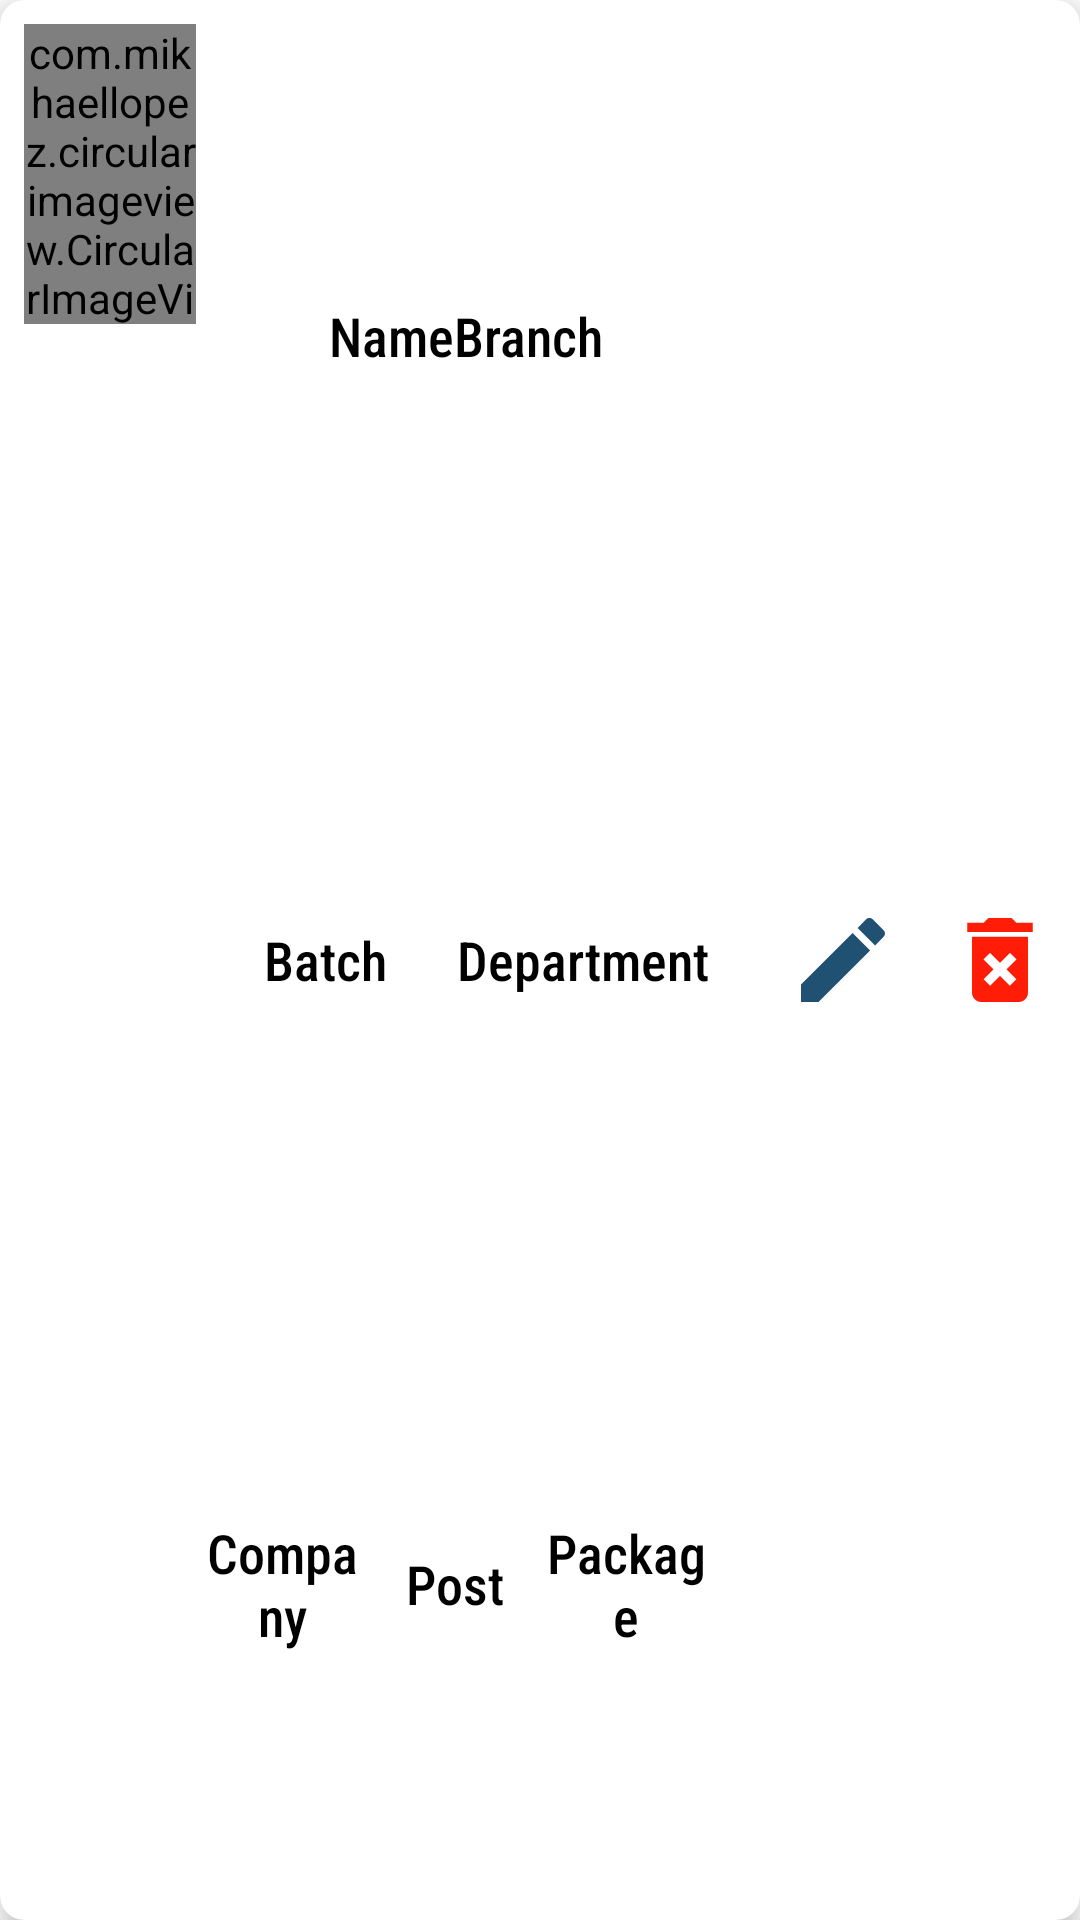

Produce the Android XML layout that renders to this screen, including the resource entries it uses.
<!-- AndroidManifest.xml: application theme Theme.StudentAlumni -->
<!-- res/layout/ad_alumni_design.xml -->
<?xml version="1.0" encoding="utf-8"?>
<androidx.cardview.widget.CardView xmlns:android="http://schemas.android.com/apk/res/android"
    android:layout_width="match_parent"
    android:layout_height="wrap_content"
    xmlns:app="http://schemas.android.com/apk/res-auto"
    app:cardElevation="5dp"
    app:cardCornerRadius="8dp"
    android:layout_margin="8dp">

    <LinearLayout
        android:id="@+id/lytAlumni"
        android:orientation="horizontal"
        android:layout_width="match_parent"
        android:layout_height="match_parent"
        android:visibility="visible"
        android:layout_margin="8dp"
        android:weightSum="6">
        <com.mikhaellopez.circularimageview.CircularImageView
            android:layout_width="0dp"
            android:layout_height="100dp"
            android:src="@drawable/alumni_tbslct"
            android:id="@+id/imgAlProfile"
            android:layout_weight="1"/>

        <LinearLayout
            android:layout_width="0dp"
            android:layout_height="match_parent"
            android:orientation="vertical"
            android:layout_weight="3"
            android:weightSum="3">
            <LinearLayout
                android:layout_width="match_parent"
                android:layout_height="match_parent"
                android:orientation="horizontal"
                android:layout_weight="1"
                android:weightSum="2">
                <TextView
                    android:id="@+id/txtAlName"
                    android:layout_width="match_parent"
                    android:layout_height="match_parent"
                    android:gravity="center|right"
                    android:textSize="18sp"
                    android:textColor="@android:color/black"
                    android:fontFamily="sans-serif-condensed-medium"
                    android:layout_weight="1"
                    android:text="Name"/>

                <TextView
                    android:id="@+id/txtAlBranch"
                    android:layout_width="match_parent"
                    android:layout_height="match_parent"
                    android:gravity="center|left"
                    android:textSize="18sp"
                    android:textColor="@android:color/black"
                    android:fontFamily="sans-serif-condensed-medium"
                    android:layout_weight="1"
                    android:text="Branch"/>
            </LinearLayout>
            <LinearLayout
                android:layout_width="match_parent"
                android:layout_height="match_parent"
                android:orientation="horizontal"
                android:layout_weight="1"
                android:weightSum="2">
                <TextView
                    android:id="@+id/txtAlBatch"
                    android:layout_width="match_parent"
                    android:layout_height="match_parent"
                    android:layout_weight="1"
                    android:textSize="18sp"
                    android:textColor="@android:color/black"
                    android:fontFamily="sans-serif-condensed-medium"

                    android:gravity="center"
                    android:text="Batch"/>

                <TextView
                    android:id="@+id/txtAlDept"
                    android:layout_width="match_parent"
                    android:layout_height="match_parent"
                    android:textSize="18sp"
                    android:textColor="@android:color/black"
                    android:fontFamily="sans-serif-condensed-medium"

                    android:layout_weight="1"
                    android:gravity="center"
                    android:text="Department"/>

            </LinearLayout>
            <LinearLayout

                android:layout_width="match_parent"
                android:layout_height="match_parent"
                android:orientation="horizontal"
                android:layout_weight="1"
                android:weightSum="3">
                <TextView
                    android:id="@+id/txtAlCompany"
                    android:layout_width="match_parent"
                    android:layout_height="match_parent"
                    android:textSize="18sp"
                    android:textColor="@android:color/black"
                    android:fontFamily="sans-serif-condensed-medium"

                    android:layout_weight="1"
                    android:gravity="center"
                    android:text="Company"/>

                <TextView
                    android:id="@+id/txtAlPost"
                    android:layout_width="match_parent"
                    android:layout_height="match_parent"
                    android:textSize="18sp"
                    android:textColor="@android:color/black"
                    android:fontFamily="sans-serif-condensed-medium"

                    android:layout_weight="1"
                    android:gravity="center"
                    android:text="Post"/>
                <TextView
                    android:id="@+id/txtAlPackage"
                    android:layout_width="match_parent"
                    android:layout_height="match_parent"
                    android:textSize="18sp"
                    android:textColor="@android:color/black"
                    android:fontFamily="sans-serif-condensed-medium"
                    android:layout_weight="1"
                    android:gravity="center"
                    android:text="Package"/>


            </LinearLayout>
        </LinearLayout>
        <LinearLayout
            android:layout_width="0dp"
            android:layout_height="match_parent"
            android:orientation="horizontal"
            android:layout_gravity="left"
            android:gravity="left"
            android:weightSum="2"
            android:layout_weight="2">
            <ImageView
                android:layout_width="0dp"
                android:layout_height="44dp"
                android:src="@drawable/ic_baseline_edit_24"
                android:layout_marginStart="25dp"
                android:layout_gravity="left|center"
                android:id="@+id/imgEdit"
                android:layout_weight="1"/>
            <ImageView
                android:layout_width="0dp"
                android:layout_height="44dp"
                android:layout_marginStart="15dp"
                android:src="@drawable/ic_baseline_delete_forever_24"
                android:layout_gravity="left|center"
                android:id="@+id/imgdeleteprofile"
                android:layout_weight="1"/>
        </LinearLayout>

    </LinearLayout>






</androidx.cardview.widget.CardView>
<!-- resources referenced by this layout -->
<resources>
  <!-- drawable alumni_tbslct: png bitmap (drawable, 9913 bytes) -->
  <!-- drawable ic_baseline_delete_forever_24 (drawable) -->
  <vector android:height="24dp" android:tint="#FF1D07"
      android:viewportHeight="24" android:viewportWidth="24"
      android:width="24dp" xmlns:android="http://schemas.android.com/apk/res/android">
      <path android:fillColor="@android:color/white" android:pathData="M6,19c0,1.1 0.9,2 2,2h8c1.1,0 2,-0.9 2,-2L18,7L6,7v12zM8.46,11.88l1.41,-1.41L12,12.59l2.12,-2.12 1.41,1.41L13.41,14l2.12,2.12 -1.41,1.41L12,15.41l-2.12,2.12 -1.41,-1.41L10.59,14l-2.13,-2.12zM15.5,4l-1,-1h-5l-1,1L5,4v2h14L19,4z"/>
  </vector>
  <!-- drawable ic_baseline_edit_24 (drawable) -->
  <vector android:height="22dp" android:tint="#205072"
      android:viewportHeight="24" android:viewportWidth="24"
      android:width="22dp" xmlns:android="http://schemas.android.com/apk/res/android">
      <path android:fillColor="@android:color/white" android:pathData="M3,17.25V21h3.75L17.81,9.94l-3.75,-3.75L3,17.25zM20.71,7.04c0.39,-0.39 0.39,-1.02 0,-1.41l-2.34,-2.34c-0.39,-0.39 -1.02,-0.39 -1.41,0l-1.83,1.83 3.75,3.75 1.83,-1.83z"/>
  </vector>
  <style name="Theme.StudentAlumni" parent="Theme.MaterialComponents.DayNight.DarkActionBar">
          
          <item name="colorPrimary">#11CFC5</item>
          <item name="colorPrimaryVariant">#068A83</item>
          <item name="colorOnPrimary">@android:color/white</item>
          
          <item name="colorSecondary">@android:color/tab_indicator_text</item>
          <item name="colorSecondaryVariant">@android:color/background_light</item>
          <item name="colorOnSecondary">@android:color/black</item>
          
          <item name="android:statusBarColor" tools:targetApi="l">?attr/colorPrimaryVariant</item>
          
      </style>
</resources>
